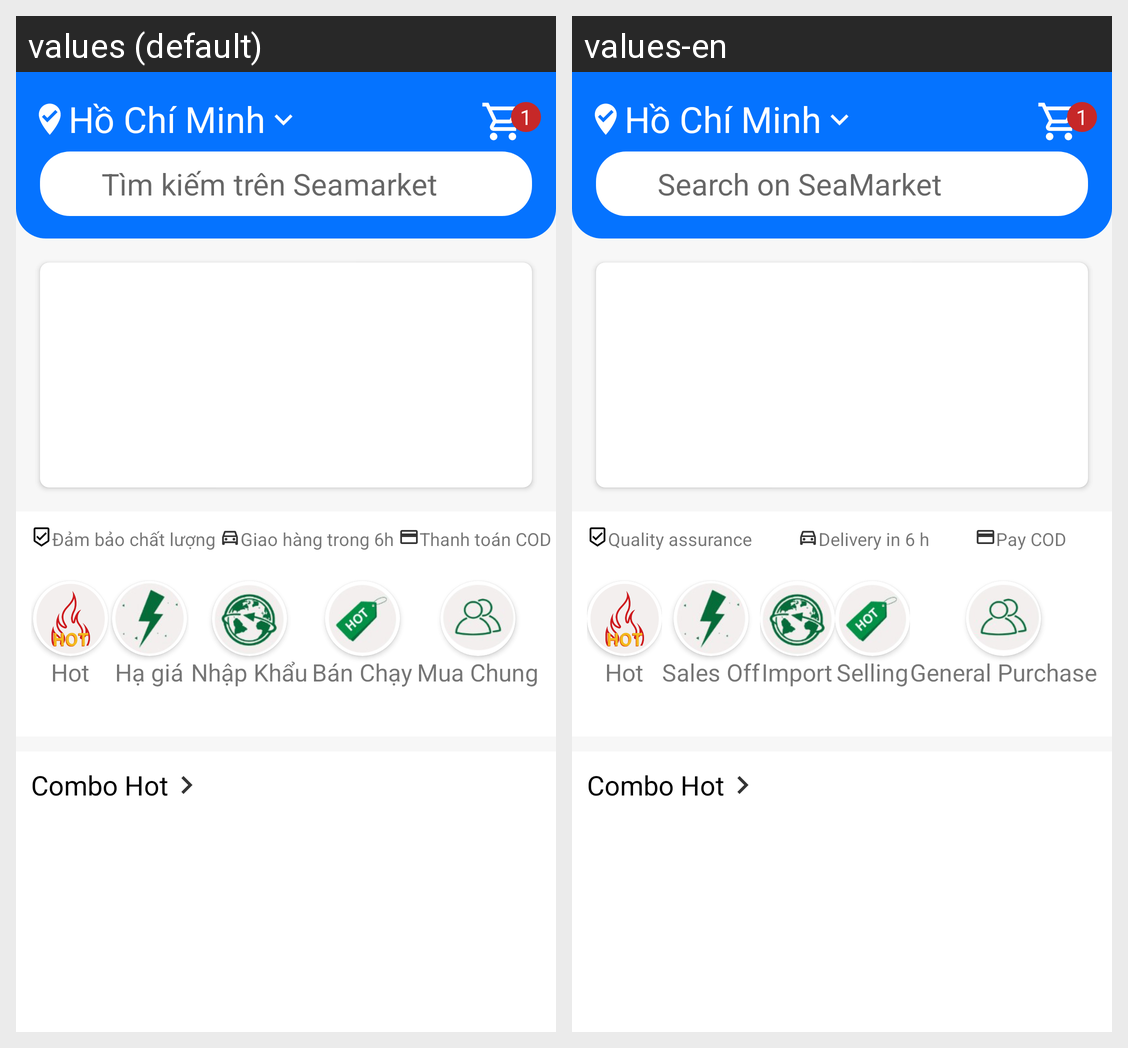

This grid shows one Android layout under two languages. Give, for every string resource on the screen, its name, the default text and each shown locale's text.
Android screen res/layout/fragment_home.xml rendered under 2 locales, left to right: values (default), values-en. Device: Nexus 5 (rendered at 1080×1920; each locale shown at half size, 540×960, under a caption strip naming it); theme AppTheme.
Strings drawn on this screen, with the default value and each locale's value (text and hints the layout hard-codes, and strings that could not be matched under every locale, appear in the picture but are not listed):

Home_text_timkiemtrenseamarket
  values: Tìm kiếm trên Seamarket
  values-en: Search on SeaMarket

home_text_dambaochatluong
  values: Đảm bảo chất lượng
  values-en: Quality assurance

home_text_giaohangtrong6h
  values: Giao hàng trong 6h
  values-en: Delivery in 6 h

home_text_thanhtoancod
  values: Thanh toán COD
  values-en: Pay COD

text_sale_off
  values: Hạ giá
  values-en: Sales Off

text_import
  values: Nhập Khẩu
  values-en: Import

text_selling
  values: Bán Chạy
  values-en: Selling

text_muaChung
  values: Mua Chung
  values-en: General Purchase
